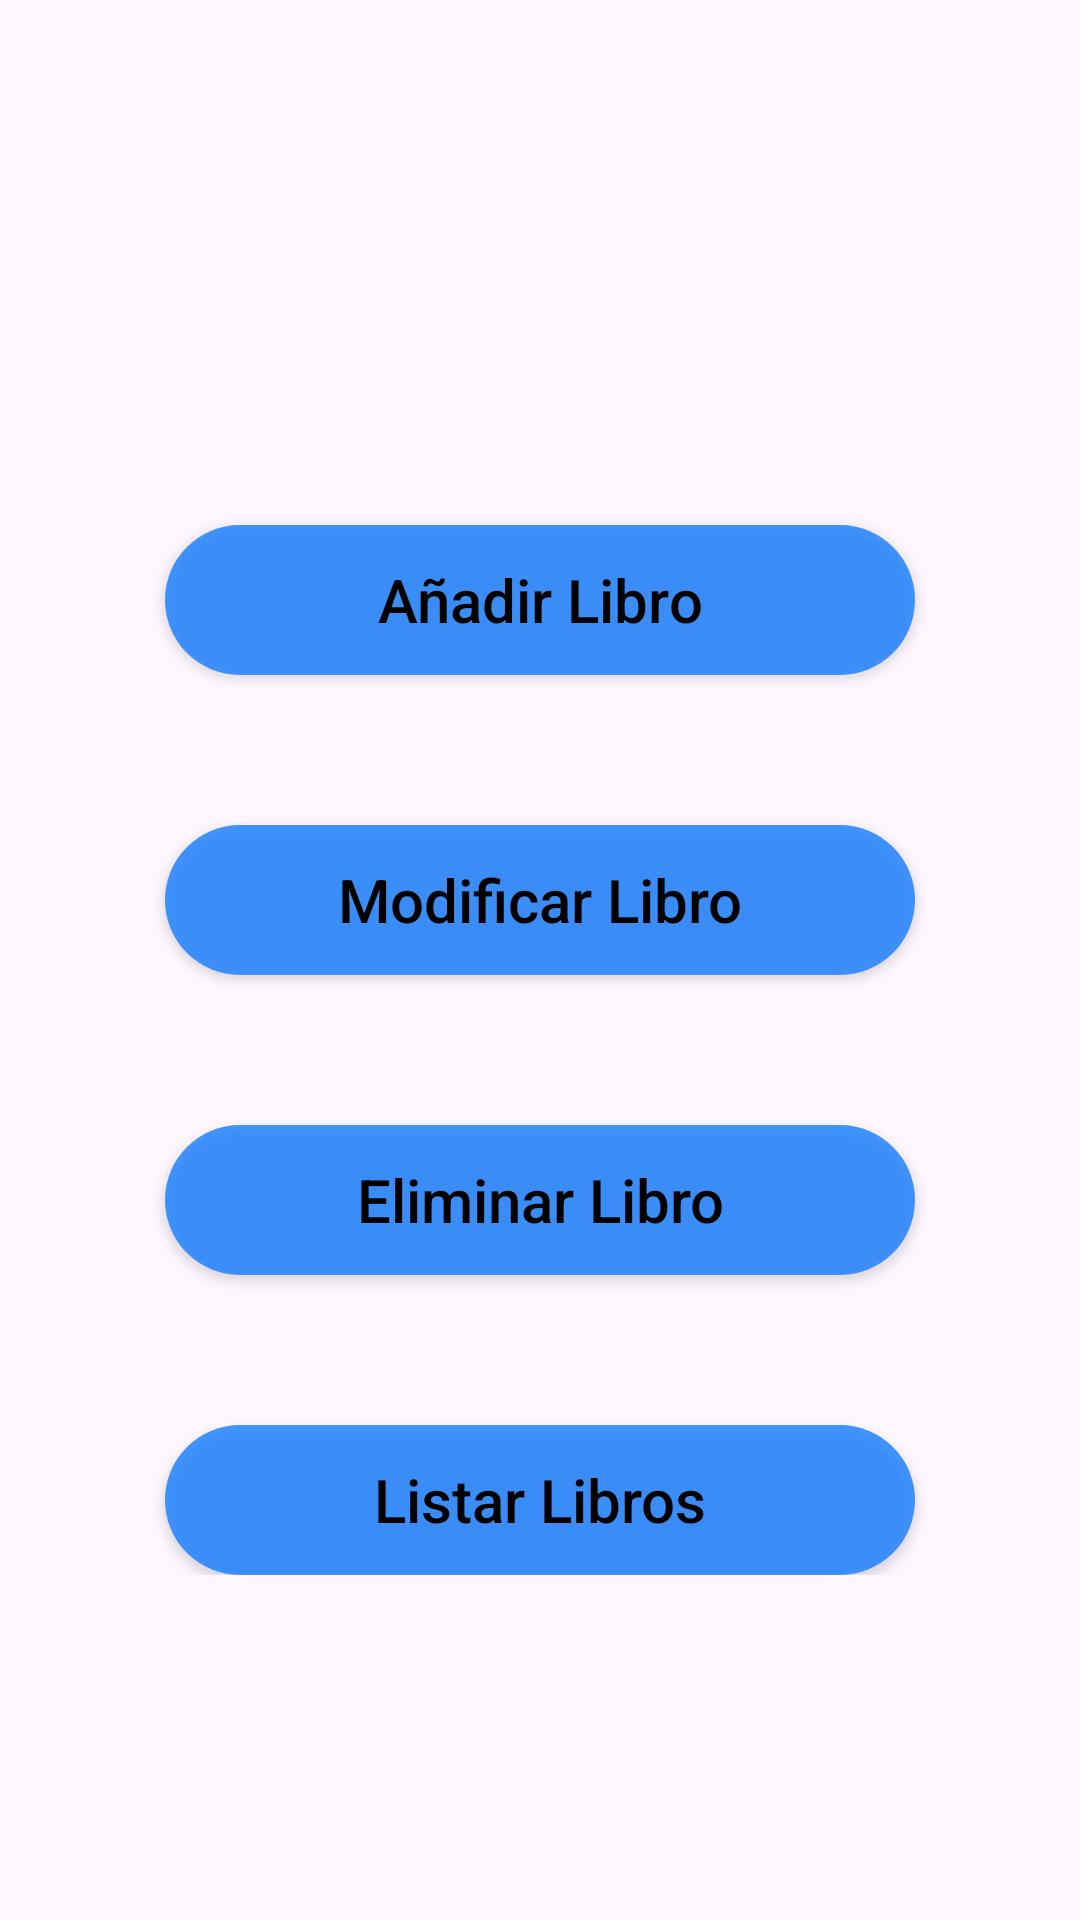

Android layout source for this screen:
<!-- AndroidManifest.xml: application theme Theme.BibliotecaTFG -->
<!-- res/layout/fragment_libros_admin.xml -->
<?xml version="1.0" encoding="utf-8"?>
<FrameLayout xmlns:android="http://schemas.android.com/apk/res/android"
    xmlns:tools="http://schemas.android.com/tools"
    android:layout_width="match_parent"
    android:layout_height="match_parent"
    tools:context=".FragmentLibrosAdmin">

    <LinearLayout
        android:layout_width="match_parent"
        android:layout_height="wrap_content"
        android:orientation="vertical"
        android:gravity="center">

        <androidx.appcompat.widget.AppCompatButton
            android:id="@+id/AñadirLibro"
            android:layout_width="250dp"
            android:layout_height="50dp"
            android:layout_marginTop="175dp"
            android:background="@drawable/boton_azul"
            android:ems="10"
            android:layout_marginBottom="50dp"
            android:gravity="center"
            android:textSize="20dp"
            android:hint="Añadir Libro"
            android:textColorHint="@color/negro" />

        <androidx.appcompat.widget.AppCompatButton
            android:id="@+id/ModificarLibro"
            android:layout_width="250dp"
            android:layout_height="50dp"
            android:layout_marginBottom="50dp"
            android:background="@drawable/boton_azul"
            android:ems="10"
            android:gravity="center"
            android:textSize="20dp"
            android:hint="Modificar Libro"
            android:textColorHint="@color/negro" />

        <androidx.appcompat.widget.AppCompatButton
            android:id="@+id/EliminarLibro"
            android:layout_width="250dp"
            android:layout_marginBottom="50dp"

            android:layout_height="50dp"
            android:background="@drawable/boton_azul"
            android:ems="10"
            android:gravity="center"
            android:textSize="20dp"
            android:hint="Eliminar Libro"
            android:inputType="textPassword"
            android:textColorHint="@color/negro" />

        <androidx.appcompat.widget.AppCompatButton
            android:id="@+id/ListarLibro"
            android:layout_width="250dp"
            android:layout_height="50dp"
            android:background="@drawable/boton_azul"
            android:ems="10"
            android:gravity="center"
            android:textSize="20dp"
            android:hint="Listar Libros"
            android:inputType="textPassword"
            android:textColorHint="@color/negro" />

    </LinearLayout>
</FrameLayout>
<!-- resources referenced by this layout -->
<resources>
  <color name="negro">#FF000000</color>
  <!-- drawable boton_azul (drawable) -->
  <?xml version="1.0" encoding="utf-8"?>
  <shape xmlns:android="http://schemas.android.com/apk/res/android"
      android:shape="rectangle"
      >
  
      <size
          android:width="300dp"
          android:height="100dp">
  
      </size>
  
      <corners
          android:radius="200dp">
  
      </corners>
  
  
  
      <solid
          android:color="#CB137DFF">
  
      </solid>
  </shape>
  <style name="Theme.BibliotecaTFG" parent="Base.Theme.BibliotecaTFG" />
  <style name="Base.Theme.BibliotecaTFG" parent="Theme.Material3.DayNight.NoActionBar">
          
          
  
          <item name="android:statusBarColor">@color/azul</item>
      </style>
  <color name="azul">#137DFF</color>
</resources>
